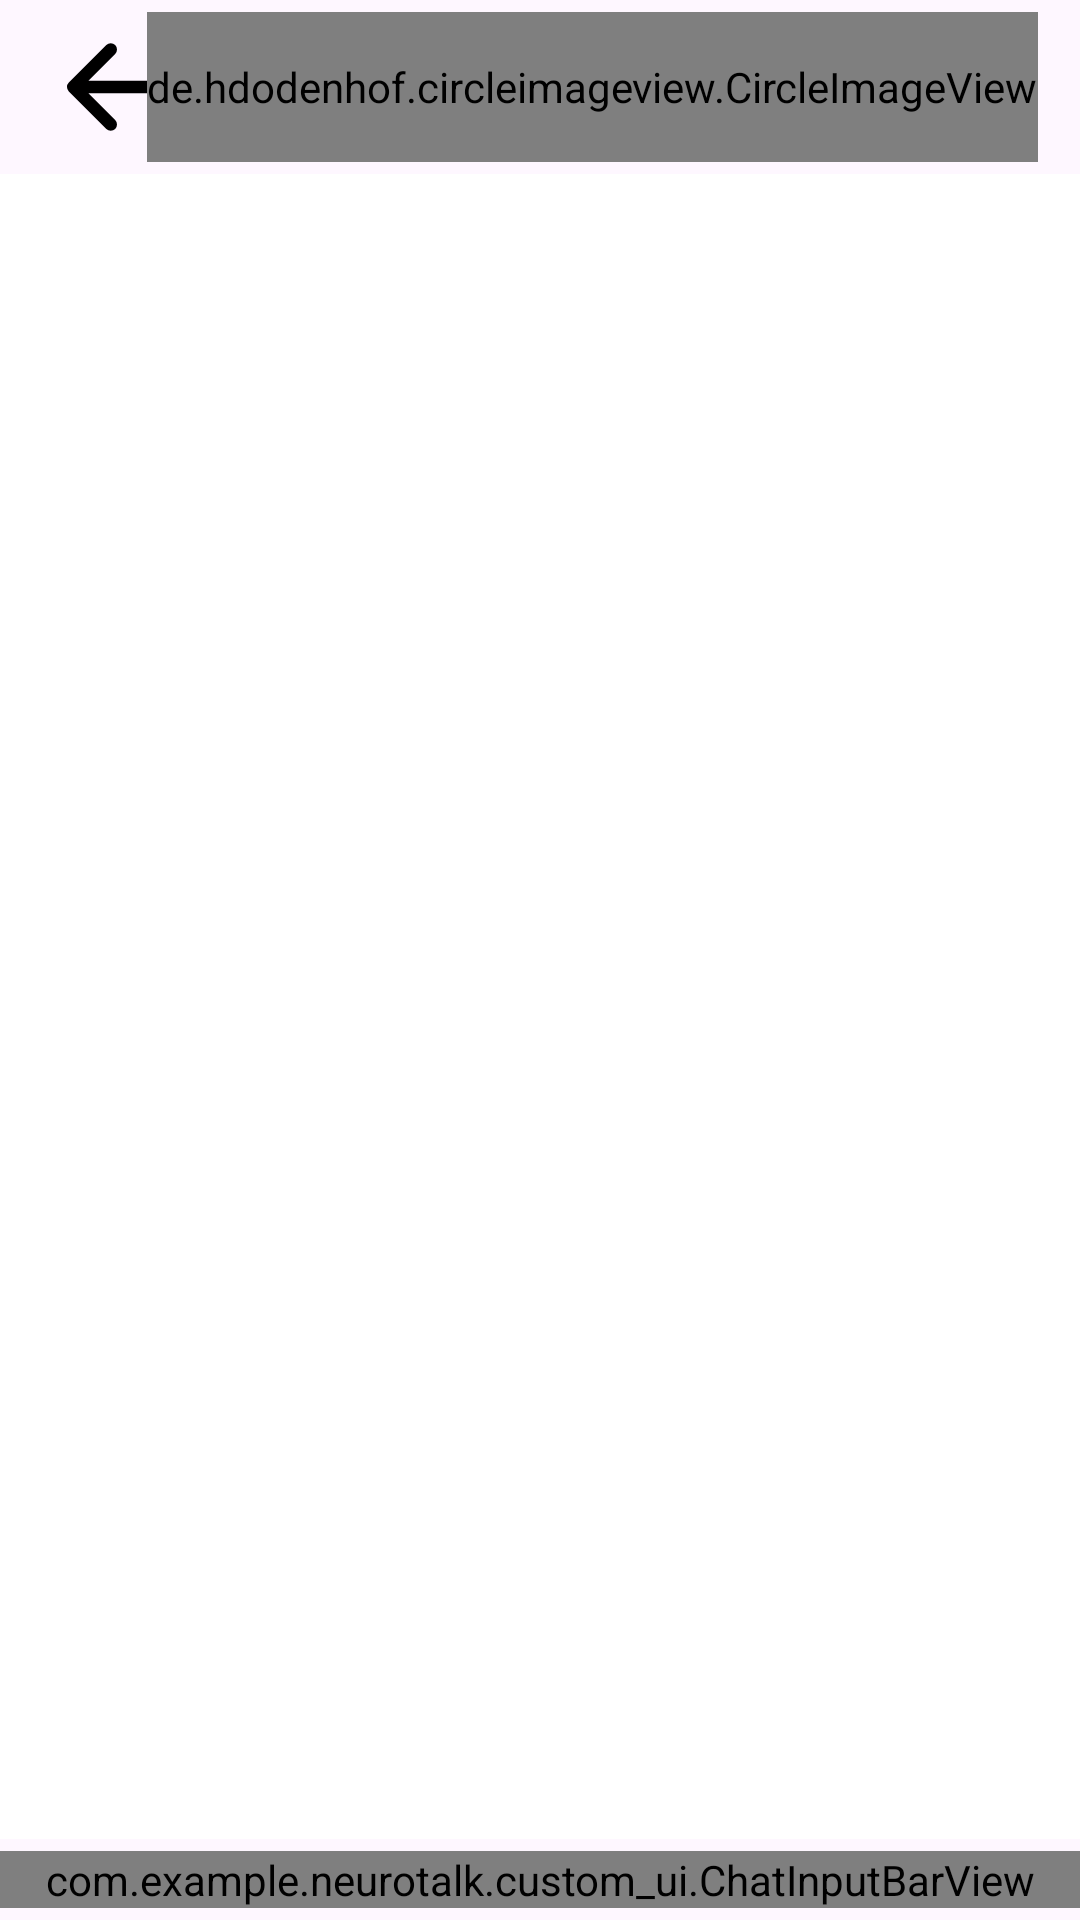

Here is an Android app screen rendered from its layout file. Give the layout XML and the strings, colors and styles it references.
<!-- AndroidManifest.xml: application theme Theme.NeuroTalk -->
<!-- res/layout/chat_screen.xml -->
<?xml version="1.0" encoding="utf-8"?>
<androidx.constraintlayout.widget.ConstraintLayout xmlns:android="http://schemas.android.com/apk/res/android"
    xmlns:app="http://schemas.android.com/apk/res-auto"
    android:layout_width="match_parent"
    android:layout_height="match_parent"
    android:orientation="vertical">

    <FrameLayout
        android:id="@+id/frameLayout"
        android:layout_width="match_parent"
        android:layout_height="wrap_content"
        android:paddingVertical="4dp"
        app:layout_constraintEnd_toEndOf="parent"
        app:layout_constraintStart_toStartOf="parent"
        app:layout_constraintTop_toTopOf="parent">

        <ImageView
            android:id="@+id/chatBackButton"
            android:layout_width="wrap_content"
            android:layout_height="match_parent"
            android:layout_marginStart="14dp"
            android:src="@drawable/arrow_back" />

        <TextView
            android:id="@+id/chatBotNameTitleTextView"
            android:layout_width="wrap_content"
            android:layout_height="wrap_content"
            android:layout_gravity="center"
            android:layout_marginVertical="10dp"
            android:fontFamily="@font/poppins_semibold"
            android:text="Chat bot name"
            android:textSize="18sp" />

        <de.hdodenhof.circleimageview.CircleImageView
            android:id="@+id/chatBotAvatarImageView"
            android:layout_width="wrap_content"
            android:layout_height="match_parent"
            android:layout_gravity="end"
            android:layout_marginEnd="14dp"
            android:src="@drawable/avatar_default" />

    </FrameLayout>

    <androidx.recyclerview.widget.RecyclerView
        android:id="@+id/chatRecyclerView"
        style="@style/chatBackgroundStyle"
        android:layout_width="match_parent"
        android:layout_height="0dp"
        app:layout_constraintBottom_toTopOf="@+id/chatBottomContainer"
        app:layout_constraintEnd_toEndOf="parent"
        app:layout_constraintStart_toStartOf="parent"
        app:layout_constraintTop_toBottomOf="@+id/frameLayout" />

    <FrameLayout
        android:id="@+id/chatBottomContainer"
        android:layout_width="match_parent"
        android:layout_height="wrap_content"
        android:paddingVertical="4dp"
        app:layout_constraintBottom_toBottomOf="parent"
        app:layout_constraintEnd_toEndOf="parent"
        app:layout_constraintStart_toStartOf="parent">

        <com.example.neurotalk.custom_ui.ChatInputBarView
            android:layout_width="match_parent"
            android:layout_height="match_parent" />

    </FrameLayout>

</androidx.constraintlayout.widget.ConstraintLayout>
<!-- resources referenced by this layout -->
<resources>
  <!-- drawable arrow_back (drawable) -->
  <vector xmlns:android="http://schemas.android.com/apk/res/android" android:height="50dp" android:viewportHeight="24" android:viewportWidth="24" android:width="50dp">
        
      <path android:fillColor="#00000000" android:pathData="M11,6L5,12M5,12L11,18M5,12H19" android:strokeColor="#000000" android:strokeLineCap="round" android:strokeLineJoin="round" android:strokeWidth="2"/>
      
  </vector>
  <style name="chatBackgroundStyle">
          <item name="android:background">@color/white</item>
      </style>
  <style name="Theme.NeuroTalk" parent="Base.Theme.NeuroTalk" />
  <color name="white">#FFFFFFFF</color>
  <style name="Base.Theme.NeuroTalk" parent="Theme.Material3.DayNight.NoActionBar">
  
          <item name="android:windowActionBar">false</item>
          <item name="android:windowNoTitle">true</item>
          <item name="colorPrimary">@color/white</item>
          <item name="colorSecondary">@color/light_grey</item>
  
          <item name="android:textColor">@color/black</item>
  
          <item name="registrationBarItemColor">@color/black</item>
  
          <item name="android:statusBarColor">@android:color/transparent</item> //-
          <item name="android:windowLightStatusBar">true</item> //+
  
          <item name="android:navigationBarColor">@android:color/transparent</item>
          <item name="android:enforceNavigationBarContrast" tools:targetApi="q">false</item>
          <item name="android:windowLightNavigationBar" tools:targetApi="o_mr1">true</item>
  
          <item name="botCloudBackgroundColor">@color/bot_message_background_day</item>
  
          <item name="android:tint">@color/black</item>
  
      </style>
  <color name="light_grey">#EDEEEF</color>
  <color name="black">#FF000000</color>
</resources>
